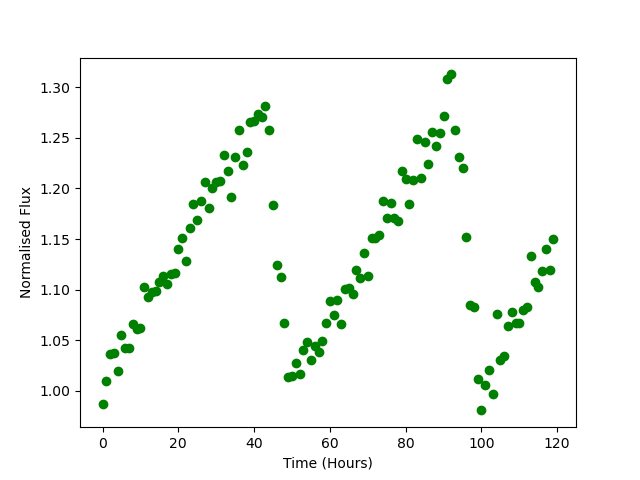

Source data for this figure (header and first rows):
Time, Flux
0.0, 0.9868
1.0, 1.01
2.0, 1.036
3.0, 1.038
4.0, 1.02
5.0, 1.055
6.0, 1.042
7.0, 1.042
8.0, 1.066
9.0, 1.061
10.0, 1.062
11.0, 1.103
12.0, 1.092
13.0, 1.097
14.0, 1.099
15.0, 1.108
16.0, 1.114
17.0, 1.106
18.0, 1.115
19.0, 1.117
20.0, 1.14
21.0, 1.151
22.0, 1.128
23.0, 1.16
24.0, 1.184
25.0, 1.169
26.0, 1.188
27.0, 1.206
28.0, 1.181
29.0, 1.201
30.0, 1.207
31.0, 1.207
32.0, 1.233
33.0, 1.218
34.0, 1.192
35.0, 1.231
36.0, 1.258
37.0, 1.223
38.0, 1.236
39.0, 1.265
40.0, 1.266
41.0, 1.274
42.0, 1.27
43.0, 1.281
44.0, 1.257
45.0, 1.184
46.0, 1.124
47.0, 1.113
48.0, 1.067
49.0, 1.014
50.0, 1.014
51.0, 1.027
52.0, 1.017
53.0, 1.04
54.0, 1.048
55.0, 1.03
56.0, 1.044
57.0, 1.038
58.0, 1.049
59.0, 1.067
... 60 more rows
